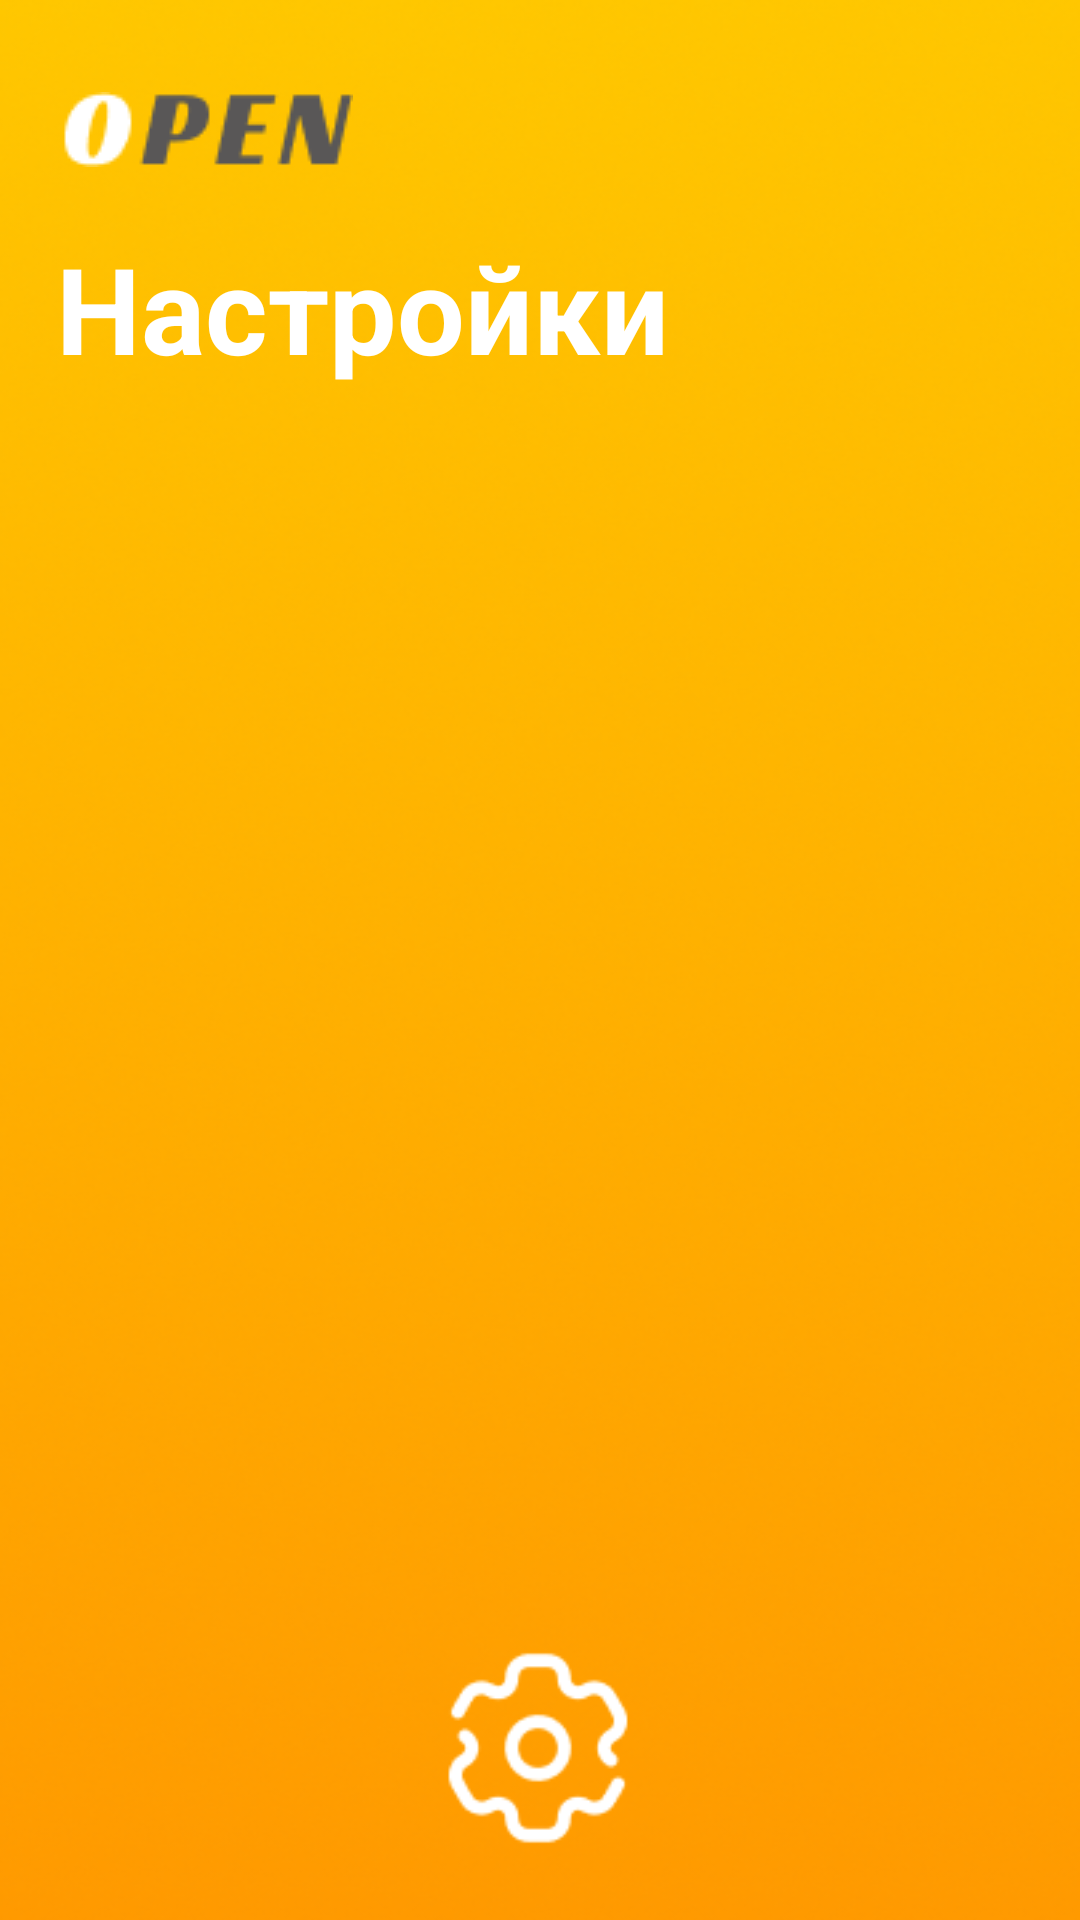

Write the Android layout XML for this screen, with the resource values it uses.
<!-- AndroidManifest.xml: application theme Theme.AppCompat -->
<!-- res/layout/settings.xml -->
<?xml version="1.0" encoding="utf-8"?>
<androidx.constraintlayout.widget.ConstraintLayout xmlns:android="http://schemas.android.com/apk/res/android"
    xmlns:app="http://schemas.android.com/apk/res-auto"
    xmlns:tools="http://schemas.android.com/tools"
    android:layout_width="match_parent"
    android:background="@drawable/settings_background"
    android:layout_height="match_parent">

    <androidx.appcompat.widget.AppCompatImageView
        android:id="@+id/open_text_settings"
        android:layout_width="wrap_content"
        android:layout_height="wrap_content"
        android:src="@drawable/open_text_settings"
        app:layout_constraintBottom_toBottomOf="parent"
        app:layout_constraintEnd_toEndOf="parent"
        app:layout_constraintHorizontal_bias="0.079"
        app:layout_constraintStart_toStartOf="parent"
        app:layout_constraintTop_toTopOf="parent"
        app:layout_constraintVertical_bias="0.05" />

    <androidx.appcompat.widget.AppCompatTextView
        android:id="@+id/appCompatTextView"
        android:layout_width="wrap_content"
        android:layout_height="wrap_content"
        android:text="@string/settings_text"
        android:textColor="@color/white"
        android:textSize="40sp"
        android:textStyle="bold"
        app:layout_constraintBottom_toBottomOf="parent"
        app:layout_constraintEnd_toEndOf="parent"
        app:layout_constraintHorizontal_bias="0.12"
        app:layout_constraintStart_toStartOf="parent"
        app:layout_constraintTop_toBottomOf="@+id/open_text_settings"
        app:layout_constraintVertical_bias="0.038" />

    <androidx.appcompat.widget.AppCompatButton
        android:id="@+id/settings_icon"
        android:layout_width="70dp"
        android:layout_height="70dp"
        android:background="@drawable/settings"
        app:layout_constraintBottom_toBottomOf="parent"
        app:layout_constraintEnd_toEndOf="parent"
        app:layout_constraintHorizontal_bias="0.498"
        app:layout_constraintStart_toStartOf="parent"
        app:layout_constraintTop_toBottomOf="@+id/appCompatTextView"
        app:layout_constraintVertical_bias="0.949" />

</androidx.constraintlayout.widget.ConstraintLayout>
<!-- resources referenced by this layout -->
<resources>
  <color name="white">#FFFFFFFF</color>
  <!-- drawable open_text_settings: png bitmap (drawable, 1561 bytes) -->
  <!-- drawable settings: png bitmap (drawable, 1567 bytes) -->
  <!-- drawable settings_background: png bitmap (drawable, 164245 bytes) -->
  <string name="settings_text">Настройки</string>
</resources>
